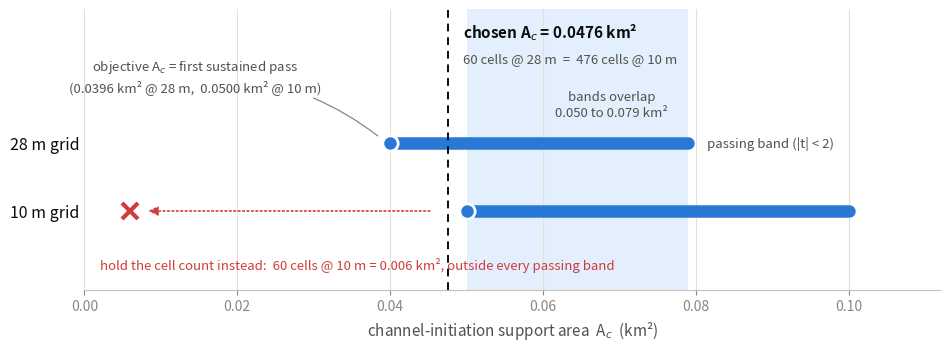

This chart was generated by the following Python code: (Note: this script raises an exception after producing the figure.)
"""A_c resolution-portability figure. All values from standalone_CA/docs/validation_log.md."""
import matplotlib
matplotlib.use("Agg")
import matplotlib.pyplot as plt
from matplotlib.patches import FancyArrowPatch

INK, SEC, MUT = "#0b0b0b", "#52514e", "#898781"
GRID, BASE = "#e1e0d9", "#c3c2b7"
BLUE, BLUE_L, RED = "#2a78d6", "#cde2fb", "#d03b3b"

band28, band10 = (0.040, 0.079), (0.050, 0.10)
overlap, chosen, naive10 = (0.050, 0.079), 0.04757, 0.006

fig, ax = plt.subplots(figsize=(9.6, 3.6), dpi=200)
fig.patch.set_facecolor("white"); ax.set_facecolor("white")

ax.axvspan(*overlap, color=BLUE_L, alpha=0.55, lw=0, zorder=0)
ax.text(sum(overlap)/2 + 0.0045, 1.55, "bands overlap\n0.050 to 0.079 km²", ha="center", va="center",
        fontsize=9.5, color=SEC, linespacing=1.3)

for band, y in ((band28, 1.0), (band10, 0.0)):
    ax.plot(band, [y, y], color=BLUE, lw=9, solid_capstyle="round", zorder=3)
    ax.plot(band[0], y, "o", color=BLUE, ms=11, mec="white", mew=2, zorder=4)
ax.text(band28[1] + 0.0025, 1.0, "passing band (|t| < 2)", va="center", fontsize=9.5, color=SEC)
ax.annotate("objective A$_c$ = first sustained pass\n(0.0396 km² @ 28 m,  0.0500 km² @ 10 m)",
            xy=(band28[0] - 0.0012, 1.06), xytext=(0.0145, 1.75), fontsize=9.5, color=SEC,
            ha="center", linespacing=1.35,
            arrowprops=dict(arrowstyle="-", color=MUT, lw=0.9, shrinkB=3,
                            connectionstyle="arc3,rad=-0.18"))

ax.axvline(chosen, color=INK, lw=1.4, ls=(0, (4, 3)), zorder=5)
ax.text(0.0495, 2.62, "chosen A$_c$ = 0.0476 km²", ha="left", va="center",
        fontsize=11, color=INK, fontweight="bold")
ax.text(0.0495, 2.22, "60 cells @ 28 m  =  476 cells @ 10 m", ha="left", va="center",
        fontsize=9.5, color=SEC)

ax.plot(naive10, 0.0, "x", color=RED, ms=11, mew=3, zorder=5)
ax.text(naive10 - 0.004, -0.78, "hold the cell count instead:  60 cells @ 10 m = 0.006 km², outside every passing band",
        ha="left", va="center", fontsize=9.5, color=RED)
arrow = FancyArrowPatch((chosen - 0.002, 0.0), (naive10 + 0.002, 0.0),
                        arrowstyle="-|>", mutation_scale=14, color=RED, lw=1.2, ls=":", zorder=2)
ax.add_patch(arrow)

ax.set_yticks([0.0, 1.0], labels=["10 m grid", "28 m grid"], fontsize=11.5, color=INK)
ax.set_xlim(0, 0.112); ax.set_ylim(-1.15, 2.95)
ax.set_xlabel("channel-initiation support area  A$_c$  (km²)", fontsize=11, color=SEC)
ax.xaxis.set_tick_params(labelsize=10, colors=MUT)
ax.grid(axis="x", color=GRID, lw=0.8, zorder=-1)
for s in ("top", "right", "left"): ax.spines[s].set_visible(False)
ax.spines["bottom"].set_color(BASE)
ax.tick_params(axis="y", length=0)

fig.tight_layout()
fig.savefig("assets/ac_resolution_bands.png", bbox_inches="tight", facecolor="white")
print("saved")
